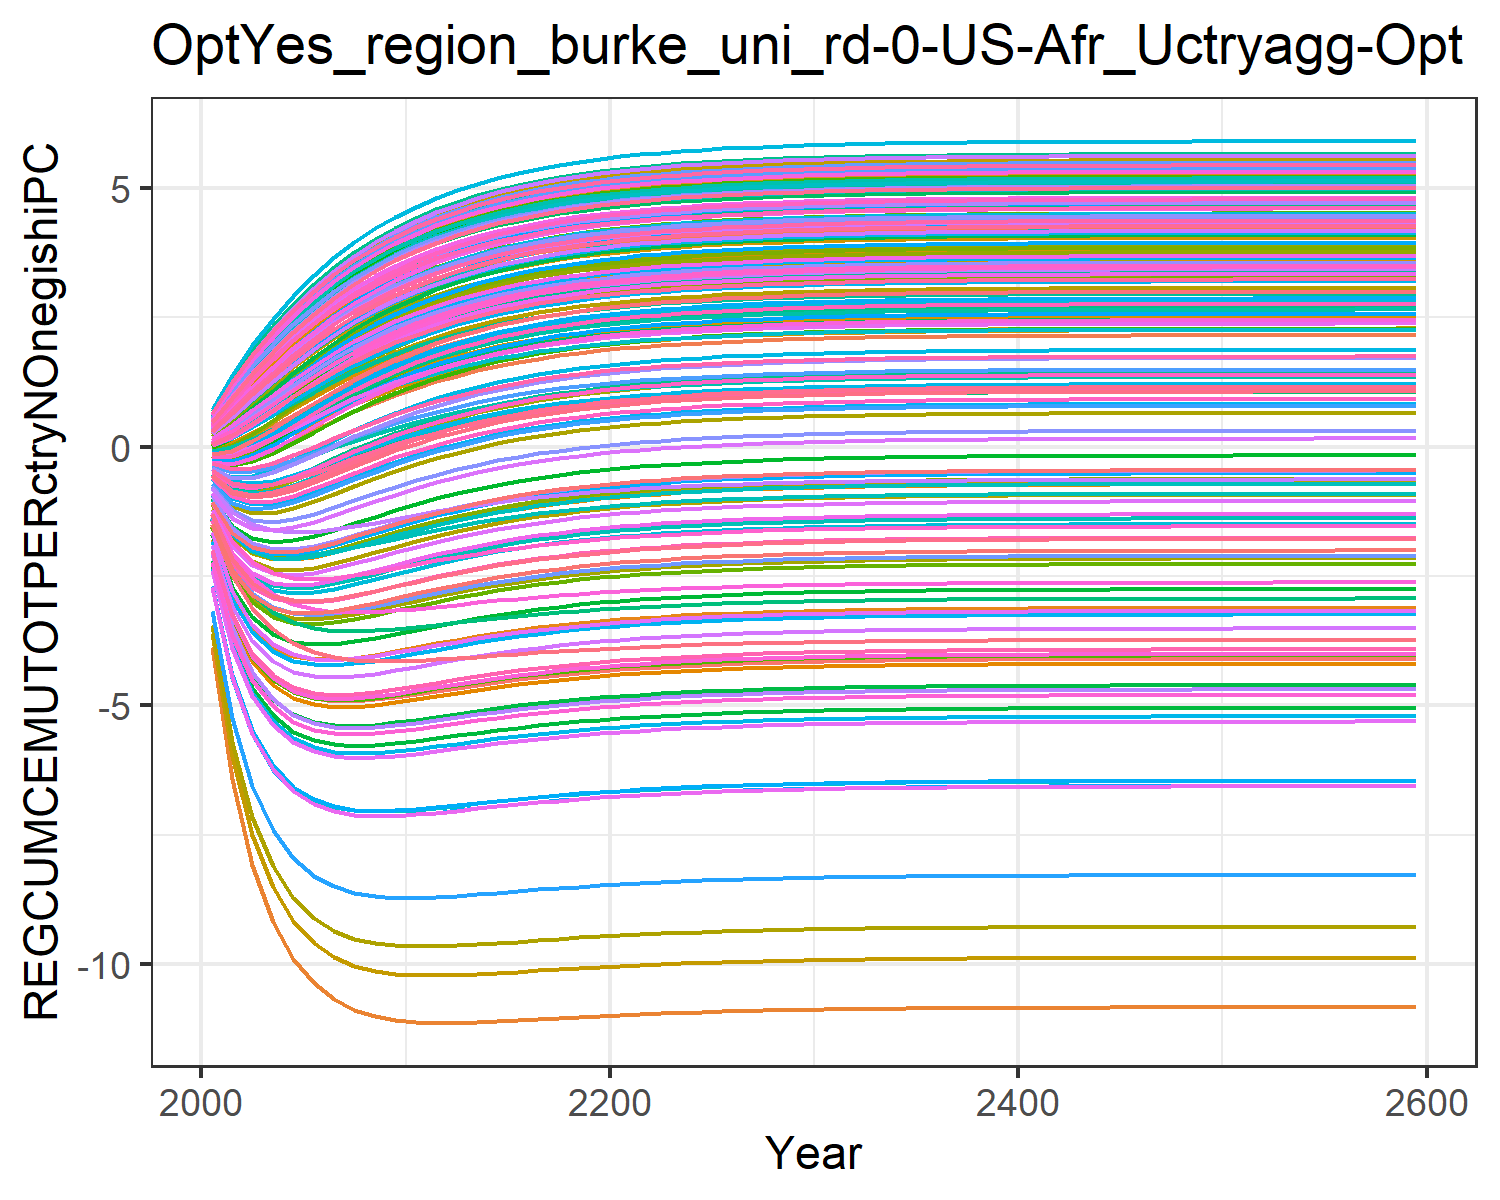

The table this chart was drawn from, first rows:
-1.8927983449656178, -0.6237056291404299, -0.04560242856733998, 0.5239057545132222, 0.2936834778693437, -0.20928471559883555, 0.6022118793093816, 0.6234176394646384, 0.10168237958624993, -3.8711406639901638, 0.6063095311513966, -1.7827421327198998, -2.073021025695289, -1.0233953453663824, 0.1793036335423146, 0.4090240248828664, 0.4238419089047091, -0.012768122942178328, 0.13792971749105953, -0.1104840848162949, -0.17869051210934828, 0.18316200428395235, 0.2471950601394507, 0.5465404302448403
-3.208, -0.9024, 0.02177, 1.036, 0.6404, -0.2657, 1.152, 1.185, 0.281, -6.429, 1.154, -2.876, -3.37, -1.686, 0.4177, 0.8367, 0.8652, 0.07988, 0.3452, -0.059, -0.1763, 0.449, 0.5596, 1.067
-3.998, -0.962, 0.1866, 1.516, 1.002, -0.1904, 1.652, 1.696, 0.5272, -8.091, 1.654, -3.509, -4.146, -2.018, 0.7071, 1.253, 1.296, 0.2634, 0.6122, 0.08338, -0.06974, 0.7503, 0.8953, 1.568
-4.464, -0.9012, 0.3964, 1.954, 1.354, -0.04693, 2.1, 2.154, 0.7975, -9.186, 2.104, -3.862, -4.603, -2.154, 1.01, 1.643, 1.701, 0.4873, 0.8983, 0.2697, 0.09006, 1.057, 1.228, 2.034
-4.725, -0.7737, 0.6223, 2.349, 1.685, 0.1291, 2.498, 2.561, 1.069, -9.904, 2.505, -4.038, -4.855, -2.174, 1.306, 2, 2.072, 0.724, 1.182, 0.4731, 0.2735, 1.352, 1.543, 2.457
-4.857, -0.6148, 0.8479, 2.702, 1.989, 0.3167, 2.851, 2.921, 1.33, -10.37, 2.859, -4.106, -4.979, -2.127, 1.585, 2.323, 2.407, 0.9581, 1.453, 0.6778, 0.463, 1.629, 1.835, 2.836
-4.909, -0.4458, 1.064, 3.014, 2.264, 0.5036, 3.161, 3.238, 1.573, -10.68, 3.172, -4.11, -5.026, -2.043, 1.843, 2.612, 2.706, 1.181, 1.704, 0.8749, 0.6484, 1.882, 2.1, 3.172
-4.91, -0.278, 1.266, 3.289, 2.51, 0.6826, 3.432, 3.516, 1.796, -10.88, 3.446, -4.074, -5.024, -1.94, 2.078, 2.868, 2.972, 1.388, 1.933, 1.06, 0.8241, 2.112, 2.339, 3.469
-4.881, -0.1177, 1.451, 3.53, 2.73, 0.8497, 3.67, 3.759, 1.998, -11.01, 3.686, -4.017, -4.992, -1.83, 2.289, 3.094, 3.206, 1.577, 2.139, 1.23, 0.987, 2.318, 2.552, 3.729
-4.834, 0.03221, 1.618, 3.742, 2.924, 1.003, 3.878, 3.971, 2.178, -11.08, 3.896, -3.948, -4.943, -1.721, 2.476, 3.293, 3.413, 1.748, 2.323, 1.384, 1.136, 2.501, 2.741, 3.957
-4.778, 0.1699, 1.768, 3.927, 3.095, 1.141, 4.059, 4.156, 2.339, -11.12, 4.079, -3.873, -4.884, -1.615, 2.643, 3.469, 3.594, 1.9, 2.487, 1.524, 1.271, 2.663, 2.909, 4.156
-4.717, 0.2944, 1.901, 4.088, 3.245, 1.265, 4.216, 4.317, 2.481, -11.13, 4.238, -3.799, -4.822, -1.515, 2.789, 3.622, 3.752, 2.035, 2.631, 1.648, 1.391, 2.806, 3.055, 4.329
-4.657, 0.4061, 2.019, 4.228, 3.377, 1.376, 4.353, 4.457, 2.606, -11.13, 4.376, -3.727, -4.76, -1.424, 2.918, 3.755, 3.89, 2.155, 2.758, 1.758, 1.499, 2.931, 3.184, 4.479
-4.599, 0.5055, 2.123, 4.35, 3.492, 1.474, 4.472, 4.578, 2.716, -11.12, 4.497, -3.66, -4.701, -1.341, 3.031, 3.872, 4.01, 2.261, 2.87, 1.856, 1.594, 3.042, 3.297, 4.61
-4.544, 0.5935, 2.215, 4.456, 3.592, 1.562, 4.575, 4.684, 2.812, -11.1, 4.601, -3.598, -4.645, -1.266, 3.13, 3.974, 4.115, 2.354, 2.968, 1.943, 1.679, 3.138, 3.396, 4.723
-4.494, 0.6711, 2.296, 4.549, 3.68, 1.638, 4.665, 4.775, 2.897, -11.09, 4.692, -3.542, -4.594, -1.199, 3.217, 4.062, 4.206, 2.436, 3.054, 2.019, 1.753, 3.223, 3.482, 4.821
-4.448, 0.7394, 2.367, 4.628, 3.756, 1.706, 4.742, 4.855, 2.97, -11.06, 4.771, -3.49, -4.547, -1.139, 3.292, 4.139, 4.285, 2.507, 3.128, 2.085, 1.818, 3.296, 3.557, 4.906
-4.406, 0.7993, 2.428, 4.698, 3.822, 1.765, 4.81, 4.923, 3.035, -11.04, 4.839, -3.445, -4.505, -1.087, 3.357, 4.206, 4.353, 2.57, 3.193, 2.144, 1.875, 3.36, 3.622, 4.98
-4.368, 0.8517, 2.482, 4.758, 3.88, 1.816, 4.868, 4.983, 3.091, -11.02, 4.898, -3.404, -4.466, -1.04, 3.415, 4.264, 4.413, 2.624, 3.25, 2.195, 1.926, 3.416, 3.678, 5.044
-4.335, 0.8975, 2.529, 4.81, 3.929, 1.861, 4.919, 5.034, 3.139, -11, 4.949, -3.367, -4.432, -0.999, 3.464, 4.314, 4.464, 2.671, 3.299, 2.239, 1.969, 3.464, 3.728, 5.099
-4.305, 0.9374, 2.57, 4.855, 3.973, 1.901, 4.962, 5.079, 3.181, -10.98, 4.993, -3.335, -4.402, -0.963, 3.507, 4.358, 4.509, 2.713, 3.341, 2.278, 2.007, 3.506, 3.77, 5.146
-4.278, 0.9721, 2.605, 4.893, 4.01, 1.935, 5, 5.117, 3.218, -10.97, 5.031, -3.307, -4.376, -0.9316, 3.544, 4.395, 4.547, 2.748, 3.378, 2.312, 2.041, 3.542, 3.807, 5.187
-4.255, 1.002, 2.636, 4.927, 4.043, 1.965, 5.033, 5.151, 3.25, -10.95, 5.064, -3.282, -4.352, -0.904, 3.577, 4.428, 4.581, 2.779, 3.41, 2.341, 2.07, 3.574, 3.839, 5.223
-4.234, 1.029, 2.663, 4.956, 4.071, 1.99, 5.061, 5.179, 3.277, -10.94, 5.093, -3.261, -4.331, -0.88, 3.605, 4.456, 4.61, 2.806, 3.438, 2.366, 2.095, 3.601, 3.867, 5.254
-4.216, 1.051, 2.686, 4.981, 4.095, 2.013, 5.086, 5.204, 3.301, -10.93, 5.118, -3.241, -4.313, -0.8591, 3.629, 4.481, 4.635, 2.83, 3.462, 2.389, 2.116, 3.625, 3.891, 5.28
-4.201, 1.071, 2.706, 5.003, 4.116, 2.032, 5.107, 5.226, 3.322, -10.92, 5.139, -3.225, -4.297, -0.8408, 3.65, 4.502, 4.656, 2.85, 3.483, 2.408, 2.135, 3.646, 3.912, 5.303
-4.187, 1.088, 2.723, 5.022, 4.134, 2.049, 5.125, 5.244, 3.34, -10.91, 5.158, -3.21, -4.283, -0.8249, 3.668, 4.52, 4.675, 2.867, 3.501, 2.425, 2.152, 3.664, 3.93, 5.323
-4.175, 1.103, 2.738, 5.038, 4.15, 2.064, 5.141, 5.26, 3.355, -10.9, 5.174, -3.198, -4.271, -0.8111, 3.684, 4.536, 4.691, 2.883, 3.517, 2.439, 2.166, 3.679, 3.946, 5.34
-4.164, 1.116, 2.751, 5.052, 4.164, 2.077, 5.155, 5.274, 3.369, -10.89, 5.187, -3.186, -4.261, -0.7991, 3.697, 4.55, 4.705, 2.896, 3.53, 2.452, 2.179, 3.692, 3.959, 5.354
-4.155, 1.127, 2.763, 5.064, 4.175, 2.088, 5.166, 5.286, 3.38, -10.88, 5.199, -3.177, -4.251, -0.7887, 3.709, 4.561, 4.717, 2.907, 3.542, 2.462, 2.189, 3.704, 3.971, 5.367
-4.147, 1.137, 2.772, 5.075, 4.186, 2.097, 5.177, 5.297, 3.39, -10.88, 5.21, -3.168, -4.243, -0.7797, 3.719, 4.572, 4.728, 2.917, 3.552, 2.472, 2.199, 3.714, 3.981, 5.378
-4.14, 1.145, 2.781, 5.084, 4.194, 2.105, 5.185, 5.306, 3.399, -10.87, 5.219, -3.161, -4.236, -0.7718, 3.728, 4.58, 4.737, 2.925, 3.561, 2.48, 2.207, 3.722, 3.99, 5.387
-4.134, 1.153, 2.788, 5.091, 4.202, 2.113, 5.193, 5.313, 3.406, -10.87, 5.226, -3.155, -4.23, -0.765, 3.736, 4.588, 4.744, 2.933, 3.568, 2.487, 2.214, 3.73, 3.997, 5.395
-4.128, 1.159, 2.795, 5.098, 4.209, 2.119, 5.2, 5.32, 3.413, -10.86, 5.233, -3.149, -4.225, -0.7591, 3.742, 4.595, 4.751, 2.939, 3.575, 2.493, 2.22, 3.736, 4.004, 5.403
-4.124, 1.164, 2.8, 5.104, 4.214, 2.124, 5.205, 5.326, 3.418, -10.86, 5.239, -3.145, -4.22, -0.754, 3.748, 4.6, 4.757, 2.945, 3.58, 2.498, 2.225, 3.742, 4.009, 5.409
-4.12, 1.169, 2.805, 5.109, 4.219, 2.129, 5.21, 5.331, 3.423, -10.85, 5.244, -3.14, -4.216, -0.7496, 3.753, 4.605, 4.762, 2.949, 3.585, 2.503, 2.229, 3.747, 4.014, 5.414
-4.116, 1.173, 2.809, 5.113, 4.223, 2.133, 5.214, 5.335, 3.428, -10.85, 5.248, -3.137, -4.213, -0.7458, 3.757, 4.609, 4.766, 2.954, 3.589, 2.507, 2.233, 3.751, 4.018, 5.418
-4.113, 1.176, 2.812, 5.117, 4.227, 2.136, 5.218, 5.339, 3.431, -10.85, 5.252, -3.134, -4.21, -0.7425, 3.76, 4.613, 4.77, 2.957, 3.593, 2.51, 2.237, 3.754, 4.022, 5.422
-4.111, 1.179, 2.815, 5.12, 4.23, 2.139, 5.221, 5.342, 3.434, -10.85, 5.255, -3.131, -4.207, -0.7396, 3.764, 4.616, 4.773, 2.96, 3.596, 2.513, 2.24, 3.757, 4.025, 5.426
-4.108, 1.182, 2.818, 5.123, 4.233, 2.142, 5.224, 5.345, 3.437, -10.85, 5.257, -3.129, -4.205, -0.7371, 3.766, 4.619, 4.776, 2.963, 3.599, 2.516, 2.242, 3.76, 4.028, 5.428
-4.106, 1.184, 2.82, 5.125, 4.235, 2.144, 5.226, 5.347, 3.439, -10.84, 5.26, -3.127, -4.203, -0.735, 3.769, 4.621, 4.778, 2.965, 3.601, 2.518, 2.244, 3.762, 4.03, 5.431
-4.105, 1.186, 2.822, 5.128, 4.237, 2.146, 5.228, 5.349, 3.441, -10.84, 5.262, -3.125, -4.201, -0.7331, 3.771, 4.623, 4.78, 2.967, 3.603, 2.52, 2.246, 3.764, 4.032, 5.433
-4.103, 1.188, 2.824, 5.129, 4.239, 2.148, 5.23, 5.351, 3.443, -10.84, 5.264, -3.123, -4.199, -0.7315, 3.772, 4.625, 4.782, 2.969, 3.605, 2.522, 2.248, 3.766, 4.034, 5.435
-4.102, 1.189, 2.825, 5.131, 4.241, 2.149, 5.232, 5.352, 3.444, -10.84, 5.265, -3.122, -4.198, -0.7301, 3.774, 4.627, 4.784, 2.97, 3.606, 2.523, 2.249, 3.768, 4.035, 5.437
-4.101, 1.191, 2.827, 5.132, 4.242, 2.15, 5.233, 5.354, 3.446, -10.84, 5.267, -3.121, -4.197, -0.7289, 3.775, 4.628, 4.785, 2.972, 3.608, 2.524, 2.251, 3.769, 4.037, 5.438
-4.1, 1.192, 2.828, 5.133, 4.243, 2.151, 5.234, 5.355, 3.447, -10.84, 5.268, -3.12, -4.196, -0.7279, 3.776, 4.629, 4.786, 2.973, 3.609, 2.525, 2.252, 3.77, 4.038, 5.439
-4.099, 1.193, 2.829, 5.134, 4.244, 2.152, 5.235, 5.356, 3.448, -10.84, 5.269, -3.119, -4.195, -0.727, 3.777, 4.63, 4.787, 2.974, 3.61, 2.526, 2.253, 3.771, 4.039, 5.44
-4.098, 1.194, 2.83, 5.135, 4.245, 2.153, 5.236, 5.357, 3.449, -10.84, 5.269, -3.118, -4.195, -0.7262, 3.778, 4.631, 4.788, 2.974, 3.611, 2.527, 2.253, 3.772, 4.04, 5.441
-4.098, 1.194, 2.83, 5.136, 4.246, 2.154, 5.236, 5.357, 3.449, -10.84, 5.27, -3.118, -4.194, -0.7255, 3.779, 4.632, 4.789, 2.975, 3.611, 2.528, 2.254, 3.773, 4.04, 5.442
-4.097, 1.195, 2.831, 5.137, 4.246, 2.154, 5.237, 5.358, 3.45, -10.84, 5.271, -3.117, -4.193, -0.725, 3.78, 4.632, 4.789, 2.976, 3.612, 2.528, 2.255, 3.773, 4.041, 5.442
-4.097, 1.195, 2.831, 5.137, 4.247, 2.155, 5.238, 5.359, 3.451, -10.84, 5.271, -3.117, -4.193, -0.7245, 3.78, 4.633, 4.79, 2.976, 3.613, 2.529, 2.255, 3.774, 4.042, 5.443
-4.096, 1.196, 2.832, 5.138, 4.247, 2.155, 5.238, 5.359, 3.451, -10.83, 5.272, -3.116, -4.192, -0.724, 3.781, 4.633, 4.79, 2.977, 3.613, 2.529, 2.256, 3.774, 4.042, 5.443
-4.096, 1.196, 2.832, 5.138, 4.248, 2.156, 5.239, 5.359, 3.451, -10.83, 5.272, -3.116, -4.192, -0.7237, 3.781, 4.634, 4.791, 2.977, 3.613, 2.53, 2.256, 3.775, 4.042, 5.444
-4.096, 1.197, 2.833, 5.138, 4.248, 2.156, 5.239, 5.36, 3.452, -10.83, 5.273, -3.116, -4.192, -0.7233, 3.781, 4.634, 4.791, 2.977, 3.614, 2.53, 2.256, 3.775, 4.043, 5.444
-4.095, 1.197, 2.833, 5.139, 4.248, 2.156, 5.239, 5.36, 3.452, -10.83, 5.273, -3.115, -4.192, -0.723, 3.782, 4.634, 4.792, 2.978, 3.614, 2.53, 2.257, 3.775, 4.043, 5.445
-4.095, 1.197, 2.833, 5.139, 4.249, 2.157, 5.239, 5.36, 3.452, -10.83, 5.273, -3.115, -4.191, -0.7228, 3.782, 4.635, 4.792, 2.978, 3.614, 2.531, 2.257, 3.775, 4.043, 5.445
-4.095, 1.197, 2.833, 5.139, 4.249, 2.157, 5.24, 5.361, 3.453, -10.83, 5.273, -3.115, -4.191, -0.7226, 3.782, 4.635, 4.792, 2.978, 3.615, 2.531, 2.257, 3.776, 4.044, 5.445
-4.095, 1.197, 2.834, 5.139, 4.249, 2.157, 5.24, 5.361, 3.453, -10.83, 5.274, -3.115, -4.191, -0.7224, 3.782, 4.635, 4.792, 2.978, 3.615, 2.531, 2.257, 3.776, 4.044, 5.445
-4.095, 1.198, 2.834, 5.139, 4.249, 2.157, 5.24, 5.361, 3.453, -10.83, 5.274, -3.115, -4.191, -0.7223, 3.782, 4.635, 4.792, 2.979, 3.615, 2.531, 2.257, 3.776, 4.044, 5.445
-4.094, 1.199, 2.835, 5.141, 4.25, 2.158, 5.241, 5.362, 3.454, -10.83, 5.275, -3.114, -4.19, -0.7213, 3.783, 4.636, 4.793, 2.98, 3.616, 2.532, 2.258, 3.777, 4.045, 5.447
